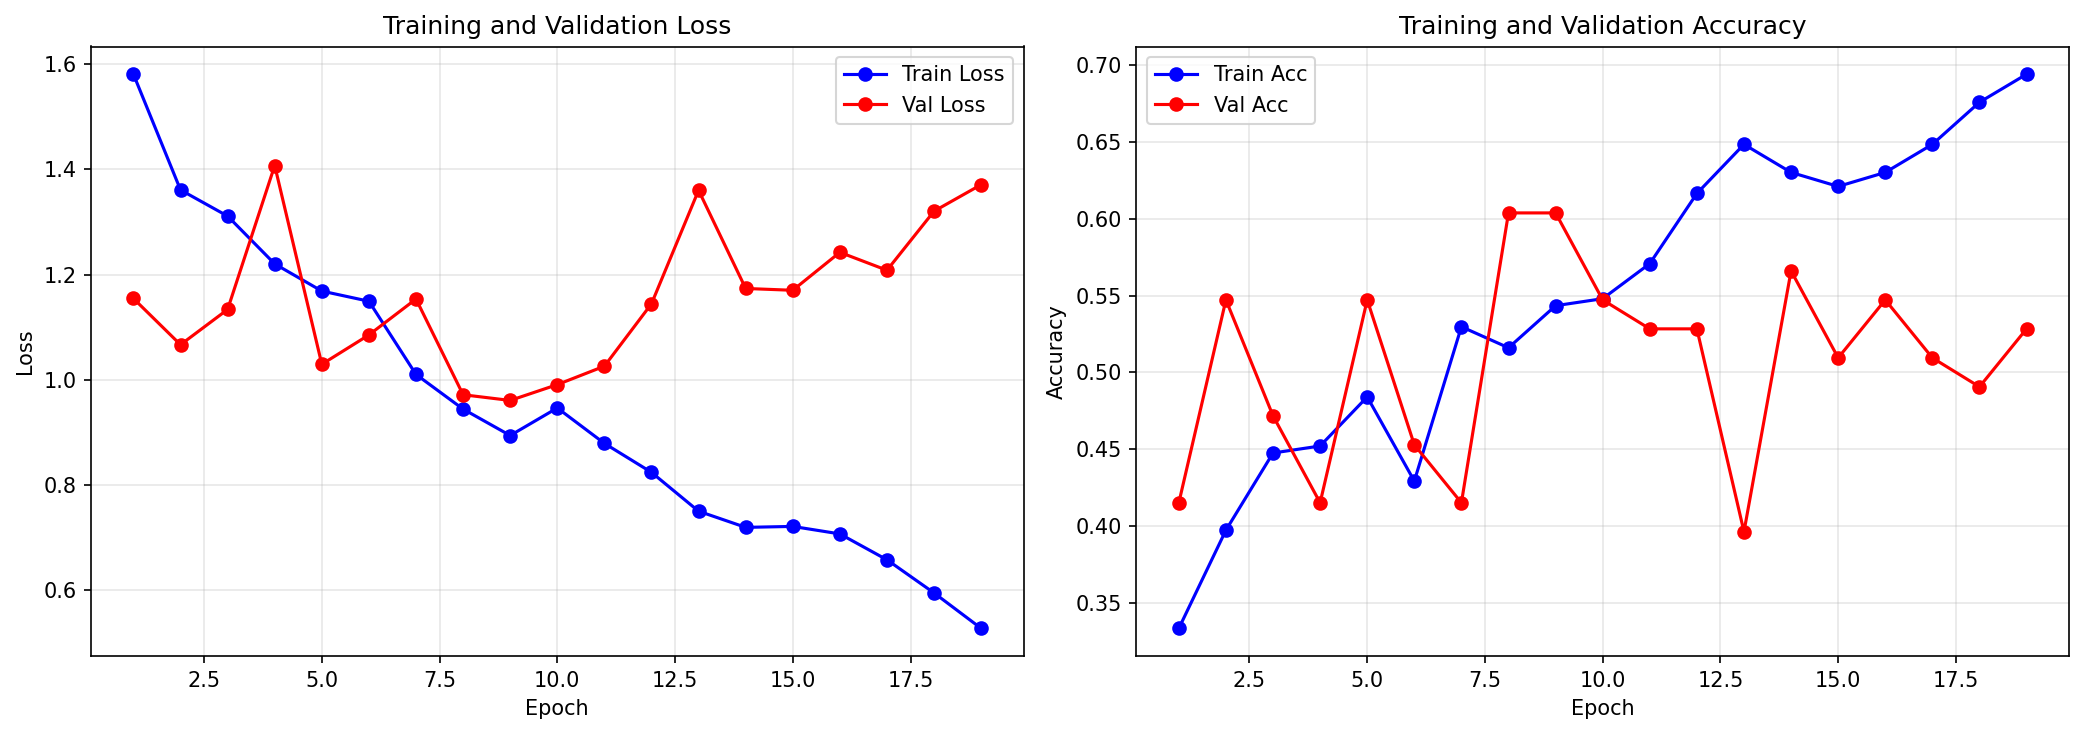

The data file committed next to this chart (first rows):
epoch, train_loss, train_acc, val_loss, val_acc
1, 1.581, 0.3333, 1.155, 0.4151
2, 1.361, 0.3973, 1.067, 0.5472
3, 1.311, 0.4475, 1.134, 0.4717
4, 1.22, 0.4521, 1.407, 0.4151
5, 1.169, 0.484, 1.029, 0.5472
6, 1.149, 0.4292, 1.085, 0.4528
7, 1.01, 0.5297, 1.154, 0.4151
8, 0.9442, 0.516, 0.9715, 0.6038
9, 0.894, 0.5434, 0.9607, 0.6038
10, 0.9464, 0.5479, 0.9908, 0.5472
11, 0.879, 0.5708, 1.026, 0.5283
12, 0.8239, 0.6164, 1.144, 0.5283
13, 0.75, 0.6484, 1.36, 0.3962
14, 0.7193, 0.6301, 1.174, 0.566
15, 0.7211, 0.621, 1.17, 0.5094
16, 0.7069, 0.6301, 1.242, 0.5472
17, 0.6577, 0.6484, 1.208, 0.5094
18, 0.5946, 0.6758, 1.321, 0.4906
19, 0.5272, 0.6941, 1.371, 0.5283
